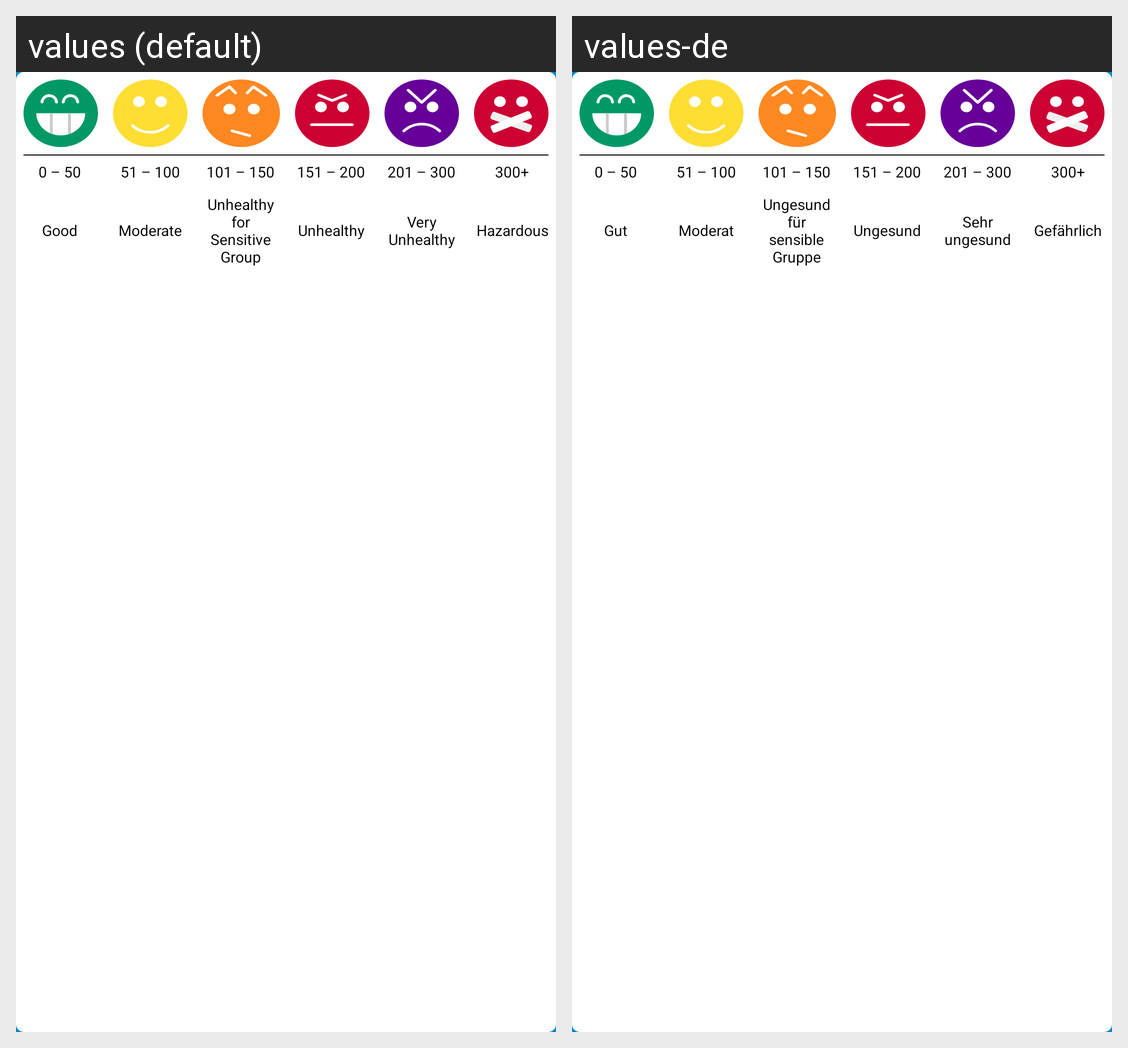

This grid shows one Android layout under two languages. Give, for every string resource on the screen, its name, the default text and each shown locale's text.
Android screen res/layout/aqi_color_scale.xml rendered under 2 locales, left to right: values (default), values-de. Device: Nexus 5 (rendered at 1080×1920; each locale shown at half size, 540×960, under a caption strip naming it); theme AppTheme.
Strings drawn on this screen, with the default value and each locale's value (text and hints the layout hard-codes, and strings that could not be matched under every locale, appear in the picture but are not listed):

good_range
  values: 0 – 50
  values-de: 0 – 50

moderate_range
  values: 51 – 100
  values-de: 51 – 100

unhealthy_for_sensitive_range
  values: 101 – 150
  values-de: 101 – 150

unhealthy_range
  values: 151 – 200
  values-de: 151 – 200

very_unhealthy_range
  values: 201 – 300
  values-de: 201 – 300

hazardous_range
  values: 300+
  values-de: 300+

good
  values: Good
  values-de: Gut

moderate
  values: Moderate
  values-de: Moderat

unhealthy_for_sensitive
  values: Unhealthy for Sensitive Group
  values-de: Ungesund für sensible Gruppe

unhealthy
  values: Unhealthy
  values-de: Ungesund

very_unhealthy
  values: Very Unhealthy
  values-de: Sehr ungesund

hazardous
  values: Hazardous
  values-de: Gefährlich
